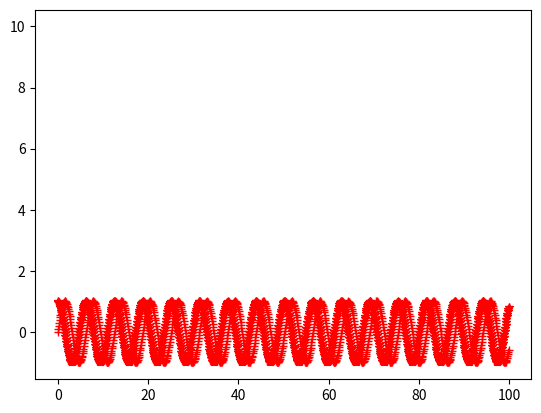

This figure's Python source:
# -*- coding: utf-8 -*-
import matplotlib.pyplot as plt
import numpy as np


x=np.arange(0,100,0.1)

y=np.cos(x)
y1=np.sin(x)
plt.plot(x,y,'r*',x,y1,'r+',10)

plt.show()